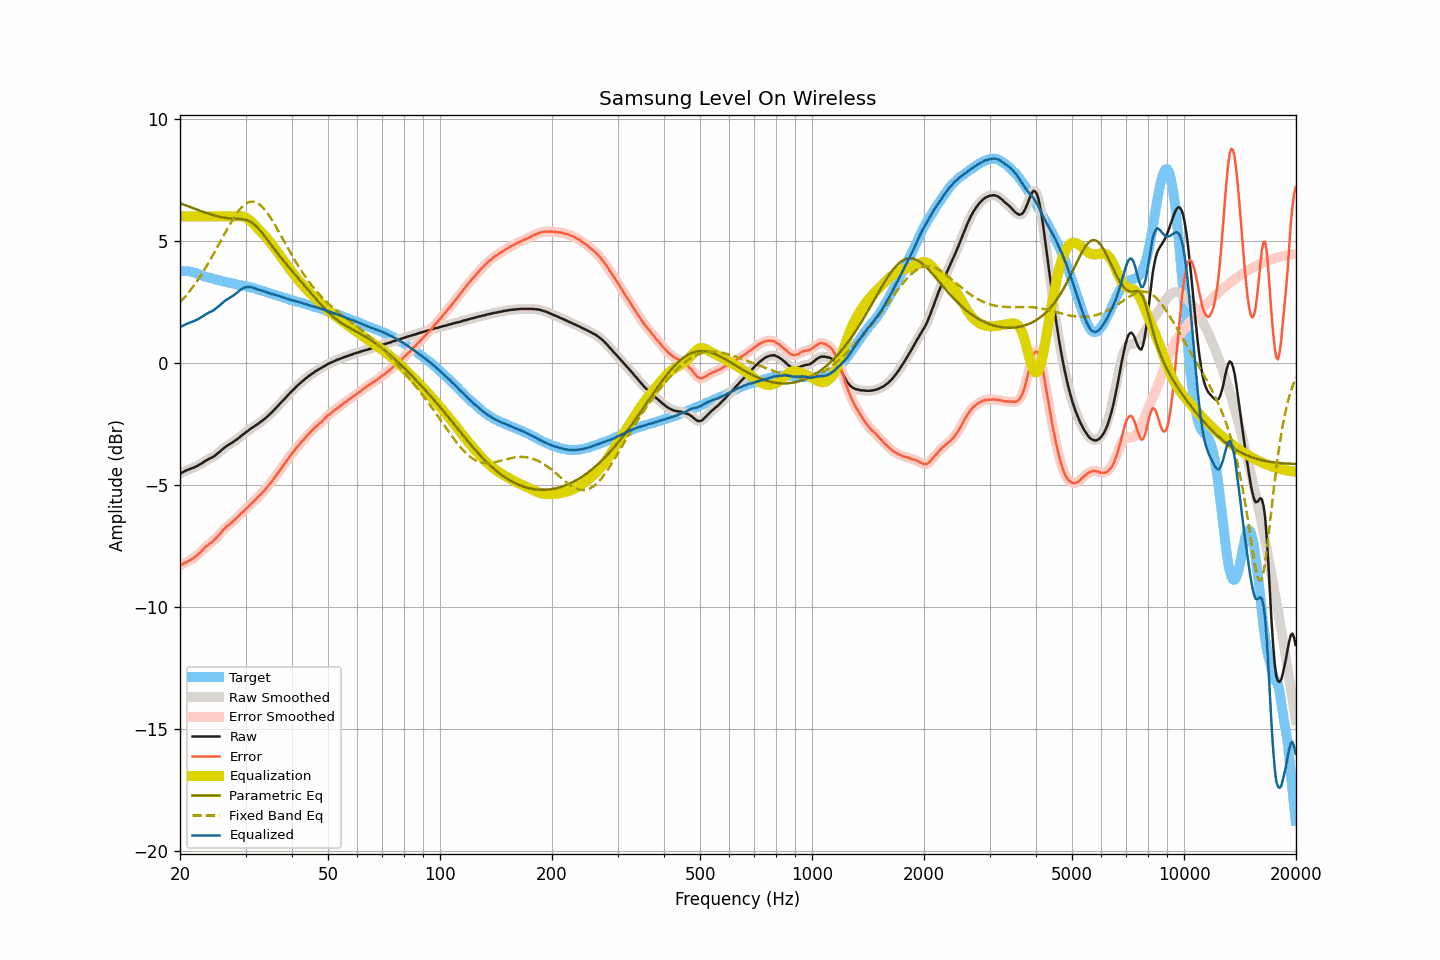

Values plotted in this chart, from the file beside it:
frequency, raw, smoothed, error, error_smoothed, equalization, parametric_eq, fixed_band_eq, equalized_raw, equalized_smoothed, target
20.00, -4.55, -4.55, -8.31, -8.31, 6.00, 6.54, 2.48, 1.45, 1.45, 3.77
20.20, -4.51, -4.51, -8.27, -8.28, 6.00, 6.52, 2.55, 1.49, 1.49, 3.76
20.40, -4.48, -4.47, -8.24, -8.24, 6.00, 6.49, 2.62, 1.52, 1.53, 3.76
20.61, -4.44, -4.44, -8.20, -8.20, 6.00, 6.47, 2.70, 1.56, 1.56, 3.76
20.81, -4.41, -4.41, -8.17, -8.17, 6.00, 6.44, 2.78, 1.59, 1.59, 3.76
21.02, -4.38, -4.38, -8.14, -8.14, 6.00, 6.42, 2.86, 1.62, 1.62, 3.76
21.23, -4.36, -4.35, -8.10, -8.10, 6.00, 6.39, 2.94, 1.64, 1.65, 3.74
21.44, -4.33, -4.33, -8.06, -8.06, 6.00, 6.37, 3.03, 1.67, 1.67, 3.73
21.66, -4.31, -4.31, -8.02, -8.02, 6.00, 6.34, 3.11, 1.69, 1.69, 3.71
21.87, -4.28, -4.28, -7.97, -7.97, 6.00, 6.32, 3.20, 1.72, 1.72, 3.69
22.09, -4.25, -4.25, -7.93, -7.92, 6.00, 6.29, 3.30, 1.75, 1.75, 3.68
22.31, -4.22, -4.21, -7.87, -7.87, 6.00, 6.27, 3.39, 1.78, 1.79, 3.65
22.54, -4.18, -4.18, -7.81, -7.81, 6.00, 6.25, 3.49, 1.82, 1.82, 3.63
22.76, -4.14, -4.14, -7.75, -7.74, 6.00, 6.22, 3.59, 1.86, 1.86, 3.61
22.99, -4.10, -4.10, -7.68, -7.67, 6.00, 6.20, 3.69, 1.90, 1.90, 3.58
23.22, -4.06, -4.05, -7.60, -7.61, 6.00, 6.18, 3.80, 1.94, 1.95, 3.55
23.45, -4.01, -4.01, -7.53, -7.54, 6.00, 6.15, 3.91, 1.99, 1.99, 3.53
23.69, -3.98, -3.97, -7.49, -7.49, 6.00, 6.13, 4.02, 2.02, 2.03, 3.52
23.92, -3.94, -3.94, -7.43, -7.44, 6.00, 6.11, 4.13, 2.06, 2.06, 3.49
24.16, -3.91, -3.91, -7.39, -7.39, 6.00, 6.09, 4.24, 2.09, 2.09, 3.48
24.40, -3.88, -3.87, -7.34, -7.34, 6.00, 6.07, 4.36, 2.12, 2.13, 3.46
24.65, -3.84, -3.84, -7.28, -7.28, 6.00, 6.05, 4.48, 2.16, 2.16, 3.44
24.89, -3.79, -3.79, -7.21, -7.21, 6.00, 6.03, 4.60, 2.21, 2.21, 3.42
25.14, -3.74, -3.74, -7.15, -7.15, 6.00, 6.01, 4.72, 2.26, 2.26, 3.41
25.39, -3.69, -3.68, -7.08, -7.07, 6.00, 6.00, 4.84, 2.31, 2.32, 3.39
25.65, -3.63, -3.63, -7.01, -7.00, 6.00, 5.98, 4.96, 2.37, 2.37, 3.38
25.91, -3.57, -3.57, -6.92, -6.92, 6.00, 5.97, 5.08, 2.43, 2.43, 3.35
26.16, -3.51, -3.51, -6.84, -6.85, 6.00, 5.96, 5.20, 2.49, 2.49, 3.34
26.43, -3.46, -3.46, -6.78, -6.78, 6.00, 5.94, 5.32, 2.54, 2.54, 3.32
26.69, -3.41, -3.41, -6.71, -6.72, 6.00, 5.93, 5.44, 2.59, 2.59, 3.30
26.96, -3.37, -3.37, -6.66, -6.66, 6.00, 5.93, 5.56, 2.63, 2.63, 3.29
27.23, -3.33, -3.33, -6.61, -6.61, 6.00, 5.92, 5.68, 2.67, 2.67, 3.28
27.50, -3.29, -3.29, -6.56, -6.55, 6.00, 5.91, 5.79, 2.71, 2.71, 3.27
27.77, -3.25, -3.25, -6.49, -6.50, 6.00, 5.91, 5.90, 2.75, 2.75, 3.25
28.05, -3.20, -3.20, -6.43, -6.43, 6.00, 5.91, 6.00, 2.80, 2.80, 3.24
28.33, -3.16, -3.16, -6.37, -6.37, 6.01, 5.90, 6.10, 2.85, 2.85, 3.21
28.62, -3.11, -3.11, -6.31, -6.31, 6.01, 5.90, 6.19, 2.90, 2.90, 3.20
28.90, -3.06, -3.06, -6.25, -6.24, 6.01, 5.90, 6.27, 2.96, 2.96, 3.19
29.19, -3.00, -3.00, -6.17, -6.18, 6.01, 5.89, 6.35, 3.01, 3.01, 3.17
29.48, -2.95, -2.95, -6.12, -6.11, 6.00, 5.89, 6.42, 3.05, 3.05, 3.17
29.78, -2.90, -2.90, -6.05, -6.05, 5.98, 5.88, 6.48, 3.08, 3.08, 3.16
30.08, -2.85, -2.85, -5.99, -5.99, 5.95, 5.86, 6.52, 3.10, 3.10, 3.14
30.38, -2.80, -2.80, -5.92, -5.92, 5.91, 5.84, 6.57, 3.11, 3.11, 3.12
30.68, -2.75, -2.75, -5.86, -5.86, 5.86, 5.81, 6.59, 3.12, 3.11, 3.11
30.99, -2.70, -2.70, -5.79, -5.79, 5.81, 5.78, 6.61, 3.11, 3.11, 3.09
31.30, -2.66, -2.65, -5.73, -5.73, 5.75, 5.73, 6.61, 3.09, 3.09, 3.08
31.61, -2.61, -2.61, -5.67, -5.67, 5.68, 5.69, 6.61, 3.07, 3.07, 3.06
31.93, -2.57, -2.57, -5.61, -5.61, 5.61, 5.63, 6.58, 3.04, 3.04, 3.04
32.24, -2.53, -2.52, -5.54, -5.54, 5.54, 5.56, 6.56, 3.01, 3.02, 3.01
32.57, -2.48, -2.48, -5.48, -5.47, 5.47, 5.49, 6.52, 3.00, 3.00, 3.00
32.89, -2.43, -2.43, -5.41, -5.41, 5.41, 5.42, 6.47, 2.98, 2.98, 2.98
33.22, -2.38, -2.38, -5.33, -5.34, 5.34, 5.33, 6.40, 2.96, 2.96, 2.95
33.55, -2.33, -2.33, -5.27, -5.26, 5.26, 5.25, 6.34, 2.94, 2.94, 2.94
33.89, -2.28, -2.27, -5.19, -5.19, 5.19, 5.16, 6.26, 2.91, 2.91, 2.92
34.23, -2.22, -2.22, -5.11, -5.11, 5.11, 5.08, 6.17, 2.89, 2.89, 2.89
34.57, -2.16, -2.16, -5.03, -5.03, 5.03, 4.99, 6.08, 2.87, 2.87, 2.87
34.92, -2.10, -2.10, -4.95, -4.95, 4.95, 4.90, 5.98, 2.85, 2.85, 2.85
35.27, -2.04, -2.04, -4.87, -4.86, 4.86, 4.81, 5.88, 2.82, 2.83, 2.83
35.62, -1.97, -1.97, -4.78, -4.78, 4.78, 4.72, 5.77, 2.81, 2.81, 2.81
35.97, -1.90, -1.90, -4.68, -4.69, 4.69, 4.64, 5.66, 2.79, 2.79, 2.79
... 635 more rows
